Photos from the image-classification dataset "DeepLearning" in the GitHub repository refiver/DeepLearning. Its 9 classes are: birke, buche, eiche, kastanie, kiefer, kirsche, linde, platane, robinie.

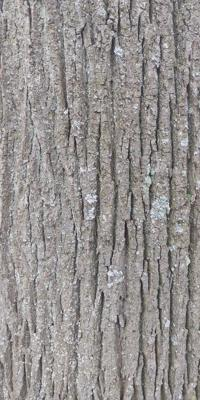
Label: linde

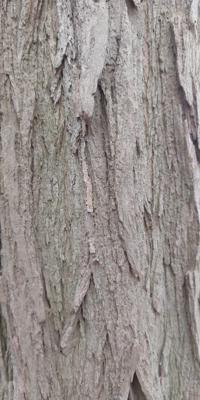
Label: robinie

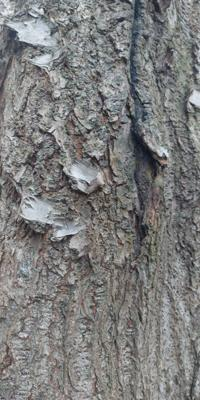
Label: kirsche

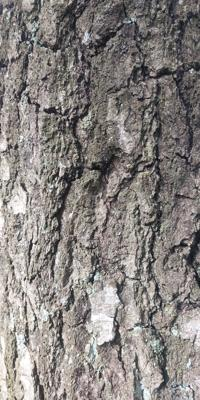
Label: birke

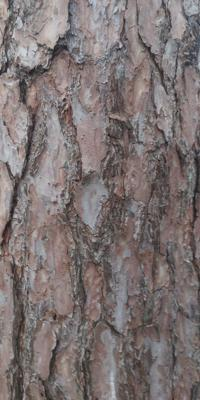
Label: kiefer

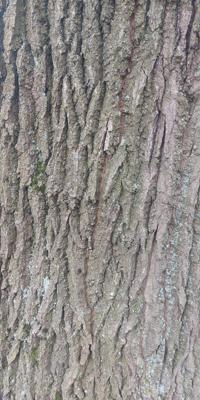
Label: eiche
